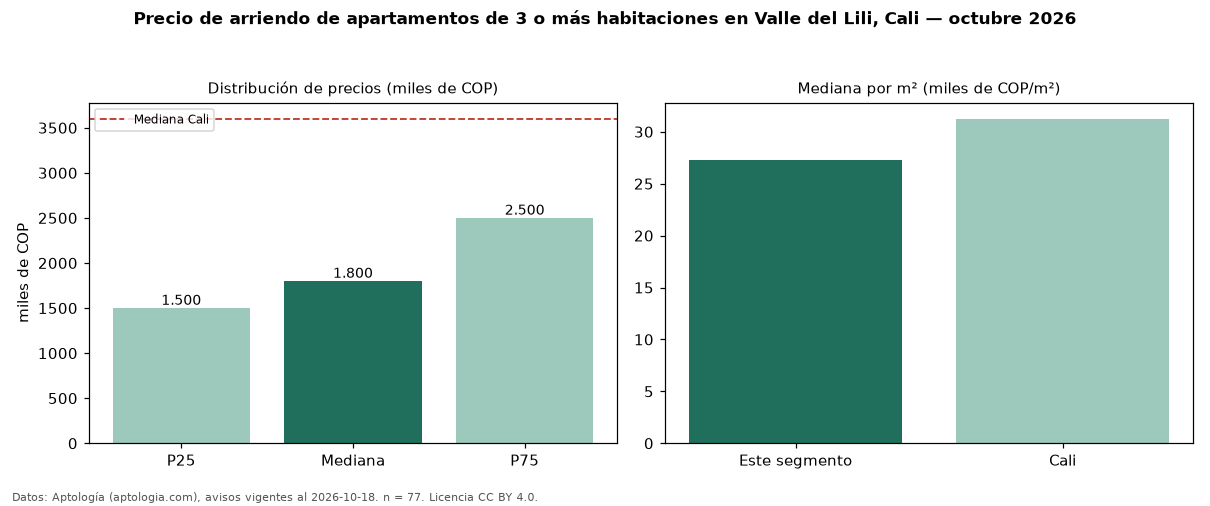

Values plotted in this chart, from the file beside it:
seccion, metrica, valor, moneda, n
precio, p25, 1500000, COP, 77
precio, mediana, 1800000, COP, 77
precio, p75, 2500000, COP, 77
precio, minimo, 950000, COP, 77
precio, maximo, 6200000, COP, 77
m2, mediana_precio_m2, 27281, COP, 76
m2, area_mediana_m2, 65.0, m2, 76
banos, mediana_banos, 2.0, , 
parqueadero, pct_con_parqueadero, 92.1, %, 63
estrato, estrato_mas_frecuente, 4, , 76
habitaciones, 3+, 1800000, COP, 77
ciudad, mediana_ciudad_referencia, 3600000, COP, 
ciudad, mediana_m2_ciudad, 31250, COP, 
fuente, fecha_datos, 2026-10-18, , 
fuente, atribucion, https://www.aptologia.com/arriendo/cali/…, , 
fuente, licencia, CC BY 4.0, , 
